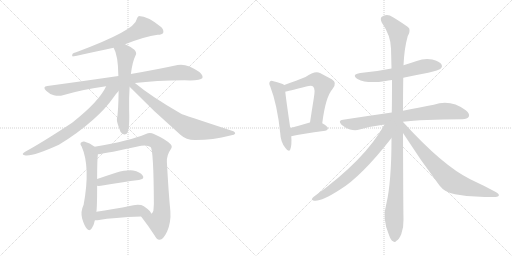
t = 0.00 s
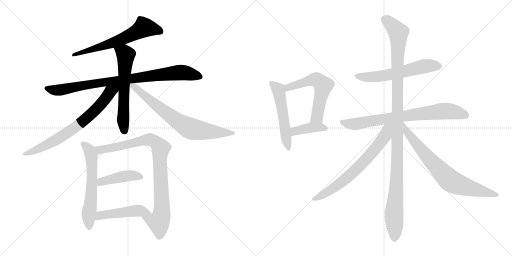
t = 2.70 s
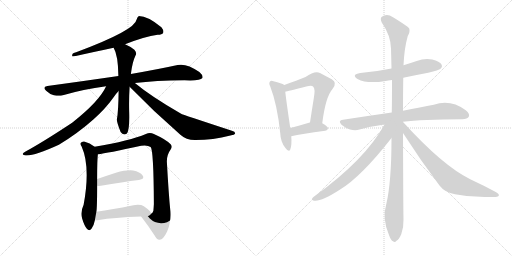
t = 5.40 s
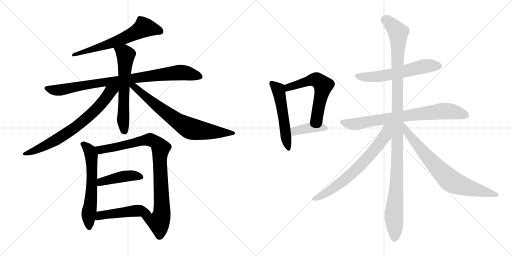
t = 8.11 s
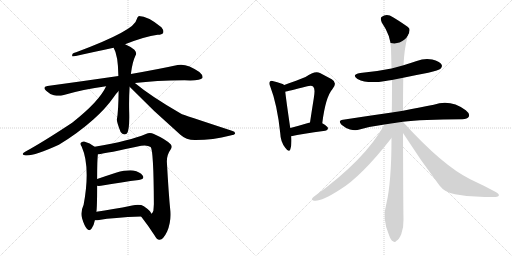
t = 10.81 s
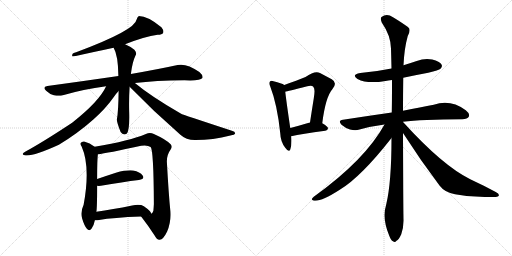
t = 13.51 s

The animated SVG that drew these frames (rendered in a browser with its animation timeline set to each time). Animation: 17 CSS @keyframes rules; one cycle of 13.51 s.

<svg version="1.1" viewBox="0 0 2048 1024" xmlns="http://www.w3.org/2000/svg">
  <g stroke="lightgray" stroke-dasharray="1,1" stroke-width="1" transform="scale(4, 4)">
    <line x1="0" y1="0" x2="256" y2="256"></line>
    <line x1="256" y1="0" x2="0" y2="256"></line>
    <line x1="128" y1="0" x2="128" y2="256"></line>
    <line x1="0" y1="128" x2="256" y2="128"></line>
    <line x1="256" y1="0" x2="512" y2="256"></line>
    <line x1="512" y1="0" x2="256" y2="256"></line>
    <line x1="384" y1="0" x2="384" y2="256"></line>
    <line x1="256" y1="128" x2="512" y2="128"></line>
  </g>
<g transform="scale(1, -1) translate(0, -850)">
   <style type="text/css">
    @keyframes keyframes0 {
      from {
       stroke: black;
       stroke-dashoffset: 631;
       stroke-width: 128;
       }
       67% {
       animation-timing-function: step-end;
       stroke: black;
       stroke-dashoffset: 0;
       stroke-width: 128;
       }
       to {
       stroke: black;
       stroke-width: 1024;
       }
       }
       #make-me-a-hanzi-animation-0 {
         animation: keyframes0 0.763509s both;
         animation-delay: 0.000000s;
         animation-timing-function: linear;
       }
    @keyframes keyframes1 {
      from {
       stroke: black;
       stroke-dashoffset: 877;
       stroke-width: 128;
       }
       74% {
       animation-timing-function: step-end;
       stroke: black;
       stroke-dashoffset: 0;
       stroke-width: 128;
       }
       to {
       stroke: black;
       stroke-width: 1024;
       }
       }
       #make-me-a-hanzi-animation-1 {
         animation: keyframes1 0.963704s both;
         animation-delay: 0.763509s;
         animation-timing-function: linear;
       }
    @keyframes keyframes2 {
      from {
       stroke: black;
       stroke-dashoffset: 610;
       stroke-width: 128;
       }
       67% {
       animation-timing-function: step-end;
       stroke: black;
       stroke-dashoffset: 0;
       stroke-width: 128;
       }
       to {
       stroke: black;
       stroke-width: 1024;
       }
       }
       #make-me-a-hanzi-animation-2 {
         animation: keyframes2 0.746419s both;
         animation-delay: 1.727213s;
         animation-timing-function: linear;
       }
    @keyframes keyframes3 {
      from {
       stroke: black;
       stroke-dashoffset: 716;
       stroke-width: 128;
       }
       70% {
       animation-timing-function: step-end;
       stroke: black;
       stroke-dashoffset: 0;
       stroke-width: 128;
       }
       to {
       stroke: black;
       stroke-width: 1024;
       }
       }
       #make-me-a-hanzi-animation-3 {
         animation: keyframes3 0.832682s both;
         animation-delay: 2.473632s;
         animation-timing-function: linear;
       }
    @keyframes keyframes4 {
      from {
       stroke: black;
       stroke-dashoffset: 723;
       stroke-width: 128;
       }
       70% {
       animation-timing-function: step-end;
       stroke: black;
       stroke-dashoffset: 0;
       stroke-width: 128;
       }
       to {
       stroke: black;
       stroke-width: 1024;
       }
       }
       #make-me-a-hanzi-animation-4 {
         animation: keyframes4 0.838379s both;
         animation-delay: 3.306314s;
         animation-timing-function: linear;
       }
    @keyframes keyframes5 {
      from {
       stroke: black;
       stroke-dashoffset: 602;
       stroke-width: 128;
       }
       66% {
       animation-timing-function: step-end;
       stroke: black;
       stroke-dashoffset: 0;
       stroke-width: 128;
       }
       to {
       stroke: black;
       stroke-width: 1024;
       }
       }
       #make-me-a-hanzi-animation-5 {
         animation: keyframes5 0.739909s both;
         animation-delay: 4.144693s;
         animation-timing-function: linear;
       }
    @keyframes keyframes6 {
      from {
       stroke: black;
       stroke-dashoffset: 892;
       stroke-width: 128;
       }
       74% {
       animation-timing-function: step-end;
       stroke: black;
       stroke-dashoffset: 0;
       stroke-width: 128;
       }
       to {
       stroke: black;
       stroke-width: 1024;
       }
       }
       #make-me-a-hanzi-animation-6 {
         animation: keyframes6 0.975911s both;
         animation-delay: 4.884602s;
         animation-timing-function: linear;
       }
    @keyframes keyframes7 {
      from {
       stroke: black;
       stroke-dashoffset: 427;
       stroke-width: 128;
       }
       58% {
       animation-timing-function: step-end;
       stroke: black;
       stroke-dashoffset: 0;
       stroke-width: 128;
       }
       to {
       stroke: black;
       stroke-width: 1024;
       }
       }
       #make-me-a-hanzi-animation-7 {
         animation: keyframes7 0.597493s both;
         animation-delay: 5.860513s;
         animation-timing-function: linear;
       }
    @keyframes keyframes8 {
      from {
       stroke: black;
       stroke-dashoffset: 477;
       stroke-width: 128;
       }
       61% {
       animation-timing-function: step-end;
       stroke: black;
       stroke-dashoffset: 0;
       stroke-width: 128;
       }
       to {
       stroke: black;
       stroke-width: 1024;
       }
       }
       #make-me-a-hanzi-animation-8 {
         animation: keyframes8 0.638184s both;
         animation-delay: 6.458006s;
         animation-timing-function: linear;
       }
    @keyframes keyframes9 {
      from {
       stroke: black;
       stroke-dashoffset: 529;
       stroke-width: 128;
       }
       63% {
       animation-timing-function: step-end;
       stroke: black;
       stroke-dashoffset: 0;
       stroke-width: 128;
       }
       to {
       stroke: black;
       stroke-width: 1024;
       }
       }
       #make-me-a-hanzi-animation-9 {
         animation: keyframes9 0.680501s both;
         animation-delay: 7.096190s;
         animation-timing-function: linear;
       }
    @keyframes keyframes10 {
      from {
       stroke: black;
       stroke-dashoffset: 577;
       stroke-width: 128;
       }
       65% {
       animation-timing-function: step-end;
       stroke: black;
       stroke-dashoffset: 0;
       stroke-width: 128;
       }
       to {
       stroke: black;
       stroke-width: 1024;
       }
       }
       #make-me-a-hanzi-animation-10 {
         animation: keyframes10 0.719564s both;
         animation-delay: 7.776691s;
         animation-timing-function: linear;
       }
    @keyframes keyframes11 {
      from {
       stroke: black;
       stroke-dashoffset: 398;
       stroke-width: 128;
       }
       56% {
       animation-timing-function: step-end;
       stroke: black;
       stroke-dashoffset: 0;
       stroke-width: 128;
       }
       to {
       stroke: black;
       stroke-width: 1024;
       }
       }
       #make-me-a-hanzi-animation-11 {
         animation: keyframes11 0.573893s both;
         animation-delay: 8.496255s;
         animation-timing-function: linear;
       }
    @keyframes keyframes12 {
      from {
       stroke: black;
       stroke-dashoffset: 583;
       stroke-width: 128;
       }
       65% {
       animation-timing-function: step-end;
       stroke: black;
       stroke-dashoffset: 0;
       stroke-width: 128;
       }
       to {
       stroke: black;
       stroke-width: 1024;
       }
       }
       #make-me-a-hanzi-animation-12 {
         animation: keyframes12 0.724447s both;
         animation-delay: 9.070148s;
         animation-timing-function: linear;
       }
    @keyframes keyframes13 {
      from {
       stroke: black;
       stroke-dashoffset: 757;
       stroke-width: 128;
       }
       71% {
       animation-timing-function: step-end;
       stroke: black;
       stroke-dashoffset: 0;
       stroke-width: 128;
       }
       to {
       stroke: black;
       stroke-width: 1024;
       }
       }
       #make-me-a-hanzi-animation-13 {
         animation: keyframes13 0.866048s both;
         animation-delay: 9.794595s;
         animation-timing-function: linear;
       }
    @keyframes keyframes14 {
      from {
       stroke: black;
       stroke-dashoffset: 1154;
       stroke-width: 128;
       }
       79% {
       animation-timing-function: step-end;
       stroke: black;
       stroke-dashoffset: 0;
       stroke-width: 128;
       }
       to {
       stroke: black;
       stroke-width: 1024;
       }
       }
       #make-me-a-hanzi-animation-14 {
         animation: keyframes14 1.189128s both;
         animation-delay: 10.660643s;
         animation-timing-function: linear;
       }
    @keyframes keyframes15 {
      from {
       stroke: black;
       stroke-dashoffset: 689;
       stroke-width: 128;
       }
       69% {
       animation-timing-function: step-end;
       stroke: black;
       stroke-dashoffset: 0;
       stroke-width: 128;
       }
       to {
       stroke: black;
       stroke-width: 1024;
       }
       }
       #make-me-a-hanzi-animation-15 {
         animation: keyframes15 0.810710s both;
         animation-delay: 11.849771s;
         animation-timing-function: linear;
       }
    @keyframes keyframes16 {
      from {
       stroke: black;
       stroke-dashoffset: 734;
       stroke-width: 128;
       }
       70% {
       animation-timing-function: step-end;
       stroke: black;
       stroke-dashoffset: 0;
       stroke-width: 128;
       }
       to {
       stroke: black;
       stroke-width: 1024;
       }
       }
       #make-me-a-hanzi-animation-16 {
         animation: keyframes16 0.847331s both;
         animation-delay: 12.660481s;
         animation-timing-function: linear;
       }
</style>
<path d="M 500.5 673.0 Q 578.5 704.0 630.5 711.0 Q 648.5 711.0 652.5 718.0 Q 656.5 728.0 645.5 741.0 Q 591.5 786.0 555.5 786.0 Q 548.5 782.0 546.5 772.0 Q 540.5 729.0 304.5 641.0 Q 297.5 640.0 291.5 636.0 Q 285.5 627.0 291.5 624.0 Q 295.5 624.0 454.5 659.0 L 500.5 673.0 Z" fill="lightgray"></path> 
<path d="M 539.5 518.0 Q 621.5 528.0 737.5 529.0 Q 801.5 526.0 809.5 538.0 Q 813.5 548.0 797.5 562.0 Q 746.5 598.0 710.5 590.0 Q 637.5 574.0 523.5 554.0 L 473.5 546.0 Q 343.5 527.0 189.5 506.0 Q 168.5 503.0 184.5 487.0 Q 197.5 474.0 215.5 469.0 Q 236.5 465.0 251.5 469.0 Q 332.5 493.0 424.5 505.0 L 539.5 518.0 Z" fill="lightgray"></path> 
<path d="M 523.5 554.0 Q 529.5 603.0 542.5 629.0 Q 548.5 638.0 537.5 651.0 Q 521.5 664.0 500.5 673.0 C 473.5 686.0 441.5 686.0 454.5 659.0 Q 472.5 629.0 473.5 546.0 L 474.5 486.0 Q 473.5 404.0 467.5 372.0 Q 466.5 362.0 482.5 322.0 Q 492.5 307.0 506.5 315.0 Q 519.5 327.0 516.5 410.0 Q 515.5 459.0 518.5 503.0 L 523.5 554.0 Z" fill="lightgray"></path> 
<path d="M 424.5 505.0 Q 397.5 445.0 288.5 359.0 Q 170.5 281.0 100.5 243.0 Q 82.5 233.0 98.5 229.0 Q 128.5 222.0 235.5 271.0 Q 310.5 316.0 374.5 373.0 Q 422.5 416.0 451.5 457.0 Q 463.5 475.0 474.5 486.0 C 497.5 512.0 456.5 567.0 424.5 505.0 Z" fill="lightgray"></path> 
<path d="M 518.5 503.0 Q 615.5 403.0 721.5 311.0 Q 745.5 289.0 782.5 290.0 Q 851.5 290.0 921.5 308.0 Q 939.5 311.0 940.5 316.0 Q 941.5 323.0 927.5 327.0 Q 726.5 393.0 724.5 395.0 Q 604.5 464.0 539.5 518.0 C 516.5 537.0 497.5 524.0 518.5 503.0 Z" fill="lightgray"></path> 
<path d="M 378.5 263.0 Q 359.5 279.0 336.5 284.0 Q 327.5 285.0 322.5 278.0 Q 319.5 274.0 326.5 264.0 Q 362.5 183.0 334.5 31.0 Q 321.5 4.0 328.5 -24.0 Q 337.5 -54.0 347.5 -65.0 Q 357.5 -77.0 366.5 -64.0 Q 375.5 -52.0 379.5 -31.0 L 385.5 3.0 Q 388.5 19.0 388.5 107.0 L 388.5 134.0 Q 388.5 209.0 391.5 233.0 C 393.5 252.0 393.5 252.0 378.5 263.0 Z" fill="lightgray"></path> 
<path d="M 564.5 -16.0 Q 595.5 -56.0 618.5 -92.0 Q 627.5 -110.0 638.5 -109.0 Q 653.5 -108.0 668.5 -76.0 Q 684.5 -39.0 681.5 5.0 Q 674.5 74.0 667.5 202.0 Q 666.5 230.0 682.5 252.0 Q 691.5 264.0 682.5 273.0 Q 664.5 292.0 615.5 314.0 Q 599.5 323.0 583.5 314.0 Q 520.5 287.0 378.5 263.0 C 348.5 258.0 361.5 229.0 391.5 233.0 Q 427.5 237.0 564.5 267.0 Q 589.5 271.0 602.5 262.0 Q 614.5 250.0 615.5 34.0 Q 614.5 18.0 613.5 7.0 Q 610.5 -2.0 604.5 -5.0 C 590.5 -31.0 546.5 8.0 564.5 -16.0 Z" fill="lightgray"></path> 
<path d="M 388.5 107.0 Q 394.5 106.0 403.5 107.0 Q 491.5 122.0 555.5 130.0 Q 580.5 134.0 570.5 148.0 Q 560.5 163.0 532.5 168.0 Q 507.5 171.0 463.5 159.0 Q 423.5 146.0 388.5 134.0 C 360.5 124.0 358.5 109.0 388.5 107.0 Z" fill="lightgray"></path> 
<path d="M 379.5 -31.0 Q 385.5 -32.0 396.5 -30.0 Q 451.5 -20.0 564.5 -16.0 C 594.5 -15.0 607.5 -14.0 604.5 -5.0 Q 605.5 4.0 575.5 25.0 Q 559.5 35.0 528.5 28.0 Q 449.5 12.0 385.5 3.0 C 355.5 -1.0 349.5 -30.0 379.5 -31.0 Z" fill="lightgray"></path> 
<path d="M 1137.0 510.5 Q 1127.0 517.5 1094.0 525.5 Q 1084.0 528.5 1080.0 524.5 Q 1074.0 518.5 1081.0 504.5 Q 1109.0 432.5 1121.0 317.5 Q 1122.0 283.5 1141.0 259.5 Q 1156.0 238.5 1161.0 252.5 Q 1168.0 271.5 1165.0 305.5 L 1161.0 338.5 Q 1145.0 447.5 1141.0 483.5 C 1138.0 510.5 1138.0 510.5 1137.0 510.5 Z" fill="lightgray"></path> 
<path d="M 1289.0 357.5 Q 1302.0 462.5 1330.0 494.5 Q 1351.0 519.5 1327.0 533.5 Q 1308.0 543.5 1280.0 558.5 Q 1259.0 568.5 1222.0 542.5 Q 1189.0 529.5 1137.0 510.5 C 1109.0 500.5 1112.0 477.5 1141.0 483.5 Q 1148.0 484.5 1229.0 505.5 Q 1248.0 509.5 1253.0 503.5 Q 1262.0 496.5 1255.0 456.5 Q 1248.0 413.5 1240.0 360.5 C 1236.0 330.5 1285.0 327.5 1289.0 357.5 Z" fill="lightgray"></path> 
<path d="M 1165.0 305.5 Q 1205.0 315.5 1301.0 327.5 Q 1311.0 328.5 1312.0 337.5 Q 1312.0 344.5 1289.0 357.5 L 1240.0 360.5 L 1239.0 360.5 Q 1196.0 347.5 1161.0 338.5 C 1132.0 330.5 1136.0 298.5 1165.0 305.5 Z" fill="lightgray"></path> 
<path d="M 1613.0 539.5 Q 1659.0 549.5 1713.0 559.5 Q 1756.0 569.5 1762.0 575.5 Q 1771.0 582.5 1766.0 592.5 Q 1759.0 604.5 1729.0 612.5 Q 1698.0 618.5 1667.0 606.5 Q 1640.0 597.5 1614.0 589.5 L 1566.0 576.5 Q 1508.0 564.5 1441.0 558.5 Q 1404.0 552.5 1430.0 534.5 Q 1469.0 513.5 1542.0 526.5 Q 1552.0 529.5 1568.0 530.5 L 1613.0 539.5 Z" fill="lightgray"></path> 
<path d="M 1612.0 363.5 Q 1685.0 373.5 1849.0 373.5 Q 1870.0 374.5 1875.0 383.5 Q 1881.0 395.5 1863.0 409.5 Q 1802.0 454.5 1735.0 431.5 Q 1684.0 422.5 1612.0 407.5 L 1567.0 400.5 Q 1476.0 387.5 1372.0 371.5 Q 1350.0 368.5 1366.0 351.5 Q 1381.0 338.5 1400.0 332.5 Q 1422.0 326.5 1438.0 332.5 Q 1484.0 345.5 1538.0 352.5 L 1612.0 363.5 Z" fill="lightgray"></path> 
<path d="M 1612.0 362.5 L 1612.0 363.5 L 1612.0 407.5 Q 1612.0 473.5 1613.0 539.5 L 1614.0 589.5 Q 1617.0 656.5 1631.0 706.5 Q 1641.0 722.5 1637.0 736.5 Q 1630.0 746.5 1572.0 781.5 Q 1547.0 797.5 1526.0 782.5 Q 1520.0 776.5 1527.0 760.5 Q 1563.0 708.5 1564.0 656.5 Q 1565.0 619.5 1566.0 576.5 L 1568.0 530.5 Q 1568.0 433.5 1567.0 400.5 L 1566.0 298.5 Q 1566.0 121.5 1545.0 33.5 Q 1527.0 -23.5 1557.0 -92.5 Q 1564.0 -111.5 1572.0 -114.5 Q 1579.0 -121.5 1586.0 -112.5 Q 1595.0 -108.5 1605.0 -86.5 Q 1615.0 -59.5 1614.0 -27.5 Q 1613.0 15.5 1612.0 318.5 L 1612.0 362.5 Z" fill="lightgray"></path> 
<path d="M 1538.0 352.5 Q 1460.0 210.5 1255.0 63.5 Q 1242.0 51.5 1251.0 49.5 Q 1275.0 37.5 1359.0 91.5 Q 1444.0 142.5 1566.0 298.5 C 1616.0 362.5 1558.0 387.5 1538.0 352.5 Z" fill="lightgray"></path> 
<path d="M 1612.0 318.5 Q 1681.0 210.5 1758.0 108.5 Q 1779.0 80.5 1820.0 73.5 Q 1893.0 58.5 1972.0 62.5 Q 1993.0 62.5 1995.0 67.5 Q 1998.0 74.5 1983.0 82.5 Q 1937.0 107.5 1881.0 133.5 Q 1770.0 188.5 1614.0 360.5 Q 1613.0 361.5 1612.0 362.5 C 1592.0 384.5 1596.0 343.5 1612.0 318.5 Z" fill="lightgray"></path> 
      <clipPath id="make-me-a-hanzi-clip-0">
      <path d="M 500.5 673.0 Q 578.5 704.0 630.5 711.0 Q 648.5 711.0 652.5 718.0 Q 656.5 728.0 645.5 741.0 Q 591.5 786.0 555.5 786.0 Q 548.5 782.0 546.5 772.0 Q 540.5 729.0 304.5 641.0 Q 297.5 640.0 291.5 636.0 Q 285.5 627.0 291.5 624.0 Q 295.5 624.0 454.5 659.0 L 500.5 673.0 Z" fill="lightgray"></path>
      </clipPath>
      <path clip-path="url(#make-me-a-hanzi-clip-0)" d="M 642.5 724.0 L 626.5 732.0 L 575.5 740.0 L 465.5 684.0 L 291.5 630.0 " fill="none" id="make-me-a-hanzi-animation-0" stroke-dasharray="503 1006" stroke-linecap="round"></path>

      <clipPath id="make-me-a-hanzi-clip-1">
      <path d="M 539.5 518.0 Q 621.5 528.0 737.5 529.0 Q 801.5 526.0 809.5 538.0 Q 813.5 548.0 797.5 562.0 Q 746.5 598.0 710.5 590.0 Q 637.5 574.0 523.5 554.0 L 473.5 546.0 Q 343.5 527.0 189.5 506.0 Q 168.5 503.0 184.5 487.0 Q 197.5 474.0 215.5 469.0 Q 236.5 465.0 251.5 469.0 Q 332.5 493.0 424.5 505.0 L 539.5 518.0 Z" fill="lightgray"></path>
      </clipPath>
      <path clip-path="url(#make-me-a-hanzi-clip-1)" d="M 187.5 496.0 L 242.5 490.0 L 409.5 521.0 L 720.5 560.0 L 801.5 543.0 " fill="none" id="make-me-a-hanzi-animation-1" stroke-dasharray="749 1498" stroke-linecap="round"></path>

      <clipPath id="make-me-a-hanzi-clip-2">
      <path d="M 523.5 554.0 Q 529.5 603.0 542.5 629.0 Q 548.5 638.0 537.5 651.0 Q 521.5 664.0 500.5 673.0 C 473.5 686.0 441.5 686.0 454.5 659.0 Q 472.5 629.0 473.5 546.0 L 474.5 486.0 Q 473.5 404.0 467.5 372.0 Q 466.5 362.0 482.5 322.0 Q 492.5 307.0 506.5 315.0 Q 519.5 327.0 516.5 410.0 Q 515.5 459.0 518.5 503.0 L 523.5 554.0 Z" fill="lightgray"></path>
      </clipPath>
      <path clip-path="url(#make-me-a-hanzi-clip-2)" d="M 461.5 657.0 L 502.5 629.0 L 492.5 383.0 L 498.5 325.0 " fill="none" id="make-me-a-hanzi-animation-2" stroke-dasharray="482 964" stroke-linecap="round"></path>

      <clipPath id="make-me-a-hanzi-clip-3">
      <path d="M 424.5 505.0 Q 397.5 445.0 288.5 359.0 Q 170.5 281.0 100.5 243.0 Q 82.5 233.0 98.5 229.0 Q 128.5 222.0 235.5 271.0 Q 310.5 316.0 374.5 373.0 Q 422.5 416.0 451.5 457.0 Q 463.5 475.0 474.5 486.0 C 497.5 512.0 456.5 567.0 424.5 505.0 Z" fill="lightgray"></path>
      </clipPath>
      <path clip-path="url(#make-me-a-hanzi-clip-3)" d="M 468.5 504.0 L 440.5 483.0 L 365.5 394.0 L 307.5 346.0 L 195.5 273.0 L 103.5 235.0 " fill="none" id="make-me-a-hanzi-animation-3" stroke-dasharray="588 1176" stroke-linecap="round"></path>

      <clipPath id="make-me-a-hanzi-clip-4">
      <path d="M 518.5 503.0 Q 615.5 403.0 721.5 311.0 Q 745.5 289.0 782.5 290.0 Q 851.5 290.0 921.5 308.0 Q 939.5 311.0 940.5 316.0 Q 941.5 323.0 927.5 327.0 Q 726.5 393.0 724.5 395.0 Q 604.5 464.0 539.5 518.0 C 516.5 537.0 497.5 524.0 518.5 503.0 Z" fill="lightgray"></path>
      </clipPath>
      <path clip-path="url(#make-me-a-hanzi-clip-4)" d="M 525.5 509.0 L 676.5 389.0 L 752.5 340.0 L 818.5 326.0 L 934.5 317.0 " fill="none" id="make-me-a-hanzi-animation-4" stroke-dasharray="595 1190" stroke-linecap="round"></path>

      <clipPath id="make-me-a-hanzi-clip-5">
      <path d="M 378.5 263.0 Q 359.5 279.0 336.5 284.0 Q 327.5 285.0 322.5 278.0 Q 319.5 274.0 326.5 264.0 Q 362.5 183.0 334.5 31.0 Q 321.5 4.0 328.5 -24.0 Q 337.5 -54.0 347.5 -65.0 Q 357.5 -77.0 366.5 -64.0 Q 375.5 -52.0 379.5 -31.0 L 385.5 3.0 Q 388.5 19.0 388.5 107.0 L 388.5 134.0 Q 388.5 209.0 391.5 233.0 C 393.5 252.0 393.5 252.0 378.5 263.0 Z" fill="lightgray"></path>
      </clipPath>
      <path clip-path="url(#make-me-a-hanzi-clip-5)" d="M 332.5 273.0 L 358.5 248.0 L 366.5 210.0 L 368.5 144.0 L 354.5 -4.0 L 356.5 -60.0 " fill="none" id="make-me-a-hanzi-animation-5" stroke-dasharray="474 948" stroke-linecap="round"></path>

      <clipPath id="make-me-a-hanzi-clip-6">
      <path d="M 564.5 -16.0 Q 595.5 -56.0 618.5 -92.0 Q 627.5 -110.0 638.5 -109.0 Q 653.5 -108.0 668.5 -76.0 Q 684.5 -39.0 681.5 5.0 Q 674.5 74.0 667.5 202.0 Q 666.5 230.0 682.5 252.0 Q 691.5 264.0 682.5 273.0 Q 664.5 292.0 615.5 314.0 Q 599.5 323.0 583.5 314.0 Q 520.5 287.0 378.5 263.0 C 348.5 258.0 361.5 229.0 391.5 233.0 Q 427.5 237.0 564.5 267.0 Q 589.5 271.0 602.5 262.0 Q 614.5 250.0 615.5 34.0 Q 614.5 18.0 613.5 7.0 Q 610.5 -2.0 604.5 -5.0 C 590.5 -31.0 546.5 8.0 564.5 -16.0 Z" fill="lightgray"></path>
      </clipPath>
      <path clip-path="url(#make-me-a-hanzi-clip-6)" d="M 388.5 262.0 L 401.5 251.0 L 418.5 253.0 L 601.5 292.0 L 628.5 276.0 L 642.5 258.0 L 644.5 -15.0 L 632.5 -37.0 L 572.5 -20.0 " fill="none" id="make-me-a-hanzi-animation-6" stroke-dasharray="764 1528" stroke-linecap="round"></path>

      <clipPath id="make-me-a-hanzi-clip-7">
      <path d="M 388.5 107.0 Q 394.5 106.0 403.5 107.0 Q 491.5 122.0 555.5 130.0 Q 580.5 134.0 570.5 148.0 Q 560.5 163.0 532.5 168.0 Q 507.5 171.0 463.5 159.0 Q 423.5 146.0 388.5 134.0 C 360.5 124.0 358.5 109.0 388.5 107.0 Z" fill="lightgray"></path>
      </clipPath>
      <path clip-path="url(#make-me-a-hanzi-clip-7)" d="M 396.5 114.0 L 404.5 123.0 L 489.5 143.0 L 525.5 148.0 L 560.5 141.0 " fill="none" id="make-me-a-hanzi-animation-7" stroke-dasharray="299 598" stroke-linecap="round"></path>

      <clipPath id="make-me-a-hanzi-clip-8">
      <path d="M 379.5 -31.0 Q 385.5 -32.0 396.5 -30.0 Q 451.5 -20.0 564.5 -16.0 C 594.5 -15.0 607.5 -14.0 604.5 -5.0 Q 605.5 4.0 575.5 25.0 Q 559.5 35.0 528.5 28.0 Q 449.5 12.0 385.5 3.0 C 355.5 -1.0 349.5 -30.0 379.5 -31.0 Z" fill="lightgray"></path>
      </clipPath>
      <path clip-path="url(#make-me-a-hanzi-clip-8)" d="M 383.5 -26.0 L 407.5 -10.0 L 541.5 7.0 L 574.5 6.0 L 596.5 -4.0 " fill="none" id="make-me-a-hanzi-animation-8" stroke-dasharray="349 698" stroke-linecap="round"></path>

      <clipPath id="make-me-a-hanzi-clip-9">
      <path d="M 1137.0 510.5 Q 1127.0 517.5 1094.0 525.5 Q 1084.0 528.5 1080.0 524.5 Q 1074.0 518.5 1081.0 504.5 Q 1109.0 432.5 1121.0 317.5 Q 1122.0 283.5 1141.0 259.5 Q 1156.0 238.5 1161.0 252.5 Q 1168.0 271.5 1165.0 305.5 L 1161.0 338.5 Q 1145.0 447.5 1141.0 483.5 C 1138.0 510.5 1138.0 510.5 1137.0 510.5 Z" fill="lightgray"></path>
      </clipPath>
      <path clip-path="url(#make-me-a-hanzi-clip-9)" d="M 1088.0 517.5 L 1115.0 486.5 L 1152.0 257.5 " fill="none" id="make-me-a-hanzi-animation-9" stroke-dasharray="401 802" stroke-linecap="round"></path>

      <clipPath id="make-me-a-hanzi-clip-10">
      <path d="M 1289.0 357.5 Q 1302.0 462.5 1330.0 494.5 Q 1351.0 519.5 1327.0 533.5 Q 1308.0 543.5 1280.0 558.5 Q 1259.0 568.5 1222.0 542.5 Q 1189.0 529.5 1137.0 510.5 C 1109.0 500.5 1112.0 477.5 1141.0 483.5 Q 1148.0 484.5 1229.0 505.5 Q 1248.0 509.5 1253.0 503.5 Q 1262.0 496.5 1255.0 456.5 Q 1248.0 413.5 1240.0 360.5 C 1236.0 330.5 1285.0 327.5 1289.0 357.5 Z" fill="lightgray"></path>
      </clipPath>
      <path clip-path="url(#make-me-a-hanzi-clip-10)" d="M 1142.0 490.5 L 1167.0 506.5 L 1242.0 530.5 L 1272.0 528.5 L 1293.0 508.5 L 1268.0 383.5 L 1247.0 367.5 " fill="none" id="make-me-a-hanzi-animation-10" stroke-dasharray="449 898" stroke-linecap="round"></path>

      <clipPath id="make-me-a-hanzi-clip-11">
      <path d="M 1165.0 305.5 Q 1205.0 315.5 1301.0 327.5 Q 1311.0 328.5 1312.0 337.5 Q 1312.0 344.5 1289.0 357.5 L 1240.0 360.5 L 1239.0 360.5 Q 1196.0 347.5 1161.0 338.5 C 1132.0 330.5 1136.0 298.5 1165.0 305.5 Z" fill="lightgray"></path>
      </clipPath>
      <path clip-path="url(#make-me-a-hanzi-clip-11)" d="M 1169.0 311.5 L 1183.0 327.5 L 1238.0 339.5 L 1302.0 337.5 " fill="none" id="make-me-a-hanzi-animation-11" stroke-dasharray="270 540" stroke-linecap="round"></path>

      <clipPath id="make-me-a-hanzi-clip-12">
      <path d="M 1613.0 539.5 Q 1659.0 549.5 1713.0 559.5 Q 1756.0 569.5 1762.0 575.5 Q 1771.0 582.5 1766.0 592.5 Q 1759.0 604.5 1729.0 612.5 Q 1698.0 618.5 1667.0 606.5 Q 1640.0 597.5 1614.0 589.5 L 1566.0 576.5 Q 1508.0 564.5 1441.0 558.5 Q 1404.0 552.5 1430.0 534.5 Q 1469.0 513.5 1542.0 526.5 Q 1552.0 529.5 1568.0 530.5 L 1613.0 539.5 Z" fill="lightgray"></path>
      </clipPath>
      <path clip-path="url(#make-me-a-hanzi-clip-12)" d="M 1433.0 547.5 L 1461.0 541.5 L 1514.0 544.5 L 1695.0 585.5 L 1755.0 586.5 " fill="none" id="make-me-a-hanzi-animation-12" stroke-dasharray="455 910" stroke-linecap="round"></path>

      <clipPath id="make-me-a-hanzi-clip-13">
      <path d="M 1612.0 363.5 Q 1685.0 373.5 1849.0 373.5 Q 1870.0 374.5 1875.0 383.5 Q 1881.0 395.5 1863.0 409.5 Q 1802.0 454.5 1735.0 431.5 Q 1684.0 422.5 1612.0 407.5 L 1567.0 400.5 Q 1476.0 387.5 1372.0 371.5 Q 1350.0 368.5 1366.0 351.5 Q 1381.0 338.5 1400.0 332.5 Q 1422.0 326.5 1438.0 332.5 Q 1484.0 345.5 1538.0 352.5 L 1612.0 363.5 Z" fill="lightgray"></path>
      </clipPath>
      <path clip-path="url(#make-me-a-hanzi-clip-13)" d="M 1369.0 361.5 L 1420.0 353.5 L 1505.0 370.5 L 1763.0 405.5 L 1806.0 404.5 L 1863.0 389.5 " fill="none" id="make-me-a-hanzi-animation-13" stroke-dasharray="629 1258" stroke-linecap="round"></path>

      <clipPath id="make-me-a-hanzi-clip-14">
      <path d="M 1612.0 362.5 L 1612.0 363.5 L 1612.0 407.5 Q 1612.0 473.5 1613.0 539.5 L 1614.0 589.5 Q 1617.0 656.5 1631.0 706.5 Q 1641.0 722.5 1637.0 736.5 Q 1630.0 746.5 1572.0 781.5 Q 1547.0 797.5 1526.0 782.5 Q 1520.0 776.5 1527.0 760.5 Q 1563.0 708.5 1564.0 656.5 Q 1565.0 619.5 1566.0 576.5 L 1568.0 530.5 Q 1568.0 433.5 1567.0 400.5 L 1566.0 298.5 Q 1566.0 121.5 1545.0 33.5 Q 1527.0 -23.5 1557.0 -92.5 Q 1564.0 -111.5 1572.0 -114.5 Q 1579.0 -121.5 1586.0 -112.5 Q 1595.0 -108.5 1605.0 -86.5 Q 1615.0 -59.5 1614.0 -27.5 Q 1613.0 15.5 1612.0 318.5 L 1612.0 362.5 Z" fill="lightgray"></path>
      </clipPath>
      <path clip-path="url(#make-me-a-hanzi-clip-14)" d="M 1539.0 773.5 L 1568.0 751.5 L 1593.0 720.5 L 1590.0 205.5 L 1576.0 6.5 L 1577.0 -100.5 " fill="none" id="make-me-a-hanzi-animation-14" stroke-dasharray="1026 2052" stroke-linecap="round"></path>

      <clipPath id="make-me-a-hanzi-clip-15">
      <path d="M 1538.0 352.5 Q 1460.0 210.5 1255.0 63.5 Q 1242.0 51.5 1251.0 49.5 Q 1275.0 37.5 1359.0 91.5 Q 1444.0 142.5 1566.0 298.5 C 1616.0 362.5 1558.0 387.5 1538.0 352.5 Z" fill="lightgray"></path>
      </clipPath>
      <path clip-path="url(#make-me-a-hanzi-clip-15)" d="M 1560.0 349.5 L 1549.0 335.5 L 1541.0 305.5 L 1517.0 273.5 L 1427.0 174.5 L 1339.0 100.5 L 1280.0 63.5 L 1256.0 55.5 " fill="none" id="make-me-a-hanzi-animation-15" stroke-dasharray="561 1122" stroke-linecap="round"></path>

      <clipPath id="make-me-a-hanzi-clip-16">
      <path d="M 1612.0 318.5 Q 1681.0 210.5 1758.0 108.5 Q 1779.0 80.5 1820.0 73.5 Q 1893.0 58.5 1972.0 62.5 Q 1993.0 62.5 1995.0 67.5 Q 1998.0 74.5 1983.0 82.5 Q 1937.0 107.5 1881.0 133.5 Q 1770.0 188.5 1614.0 360.5 Q 1613.0 361.5 1612.0 362.5 C 1592.0 384.5 1596.0 343.5 1612.0 318.5 Z" fill="lightgray"></path>
      </clipPath>
      <path clip-path="url(#make-me-a-hanzi-clip-16)" d="M 1619.0 340.5 L 1629.0 319.5 L 1679.0 257.5 L 1801.0 128.5 L 1862.0 102.5 L 1989.0 70.5 " fill="none" id="make-me-a-hanzi-animation-16" stroke-dasharray="606 1212" stroke-linecap="round"></path>

</g>
</svg>
